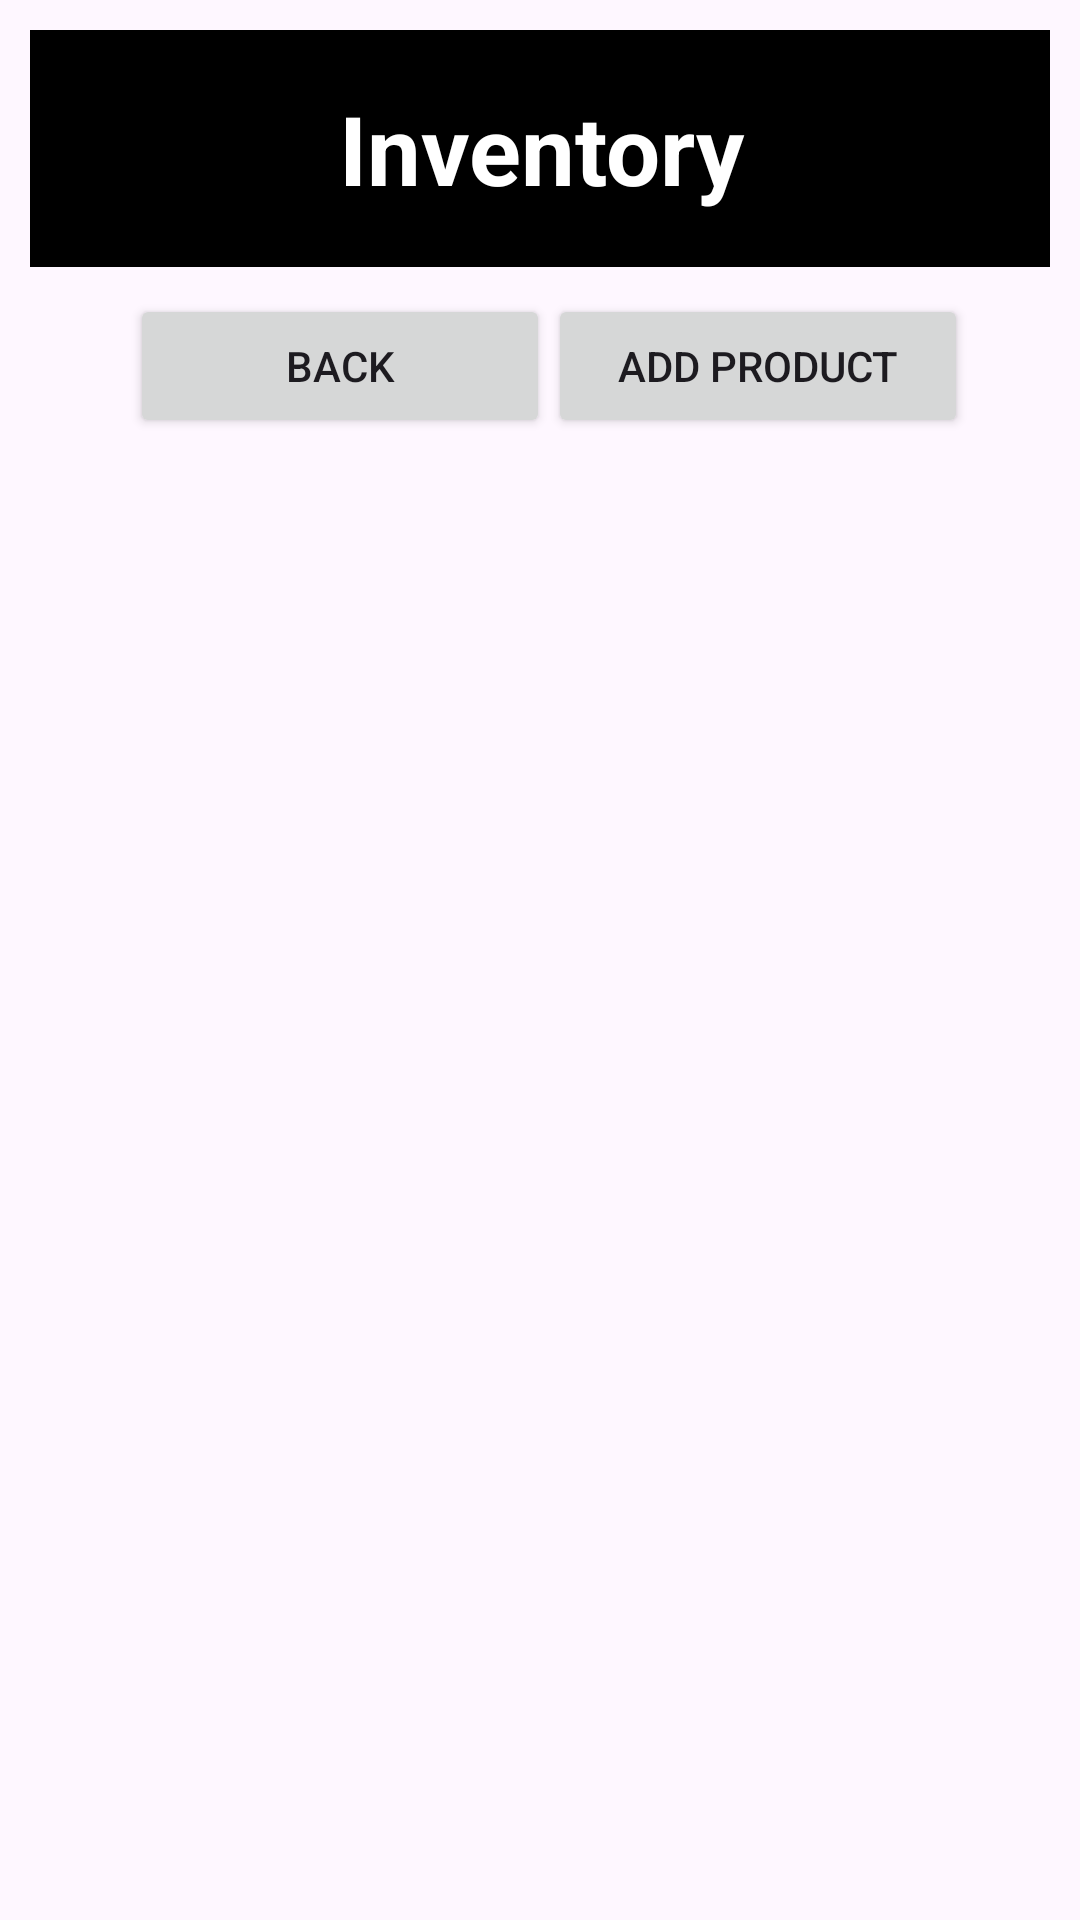

Write the Android layout XML for this screen, with the resource values it uses.
<!-- AndroidManifest.xml: application theme Theme.B07group4 -->
<!-- res/layout/activity_owner_inventory.xml -->
<?xml version="1.0" encoding="utf-8"?>
<androidx.constraintlayout.widget.ConstraintLayout xmlns:android="http://schemas.android.com/apk/res/android"
    xmlns:app="http://schemas.andriod.com/apk/res-auto"
    xmlns:app2="http://schemas.android.com/apk/res-auto"
    xmlns:tools="http://schemas.andriod.com/tools"
    xmlns:tools2="http://schemas.android.com/tools"
    android:layout_width="match_parent"
    android:layout_height="match_parent"
    android:orientation="vertical"
    android:padding="10dp">

    <TextView
        android:id="@+id/inventoryHeader"
        android:layout_width="415dp"
        android:layout_height="79dp"
        android:background="@android:color/background_dark"
        android:gravity="center"
        android:padding="16dp"
        android:text="Inventory"
        android:textColor="@android:color/white"
        android:textSize="32sp"
        android:textStyle="bold"
        app2:layout_constraintEnd_toEndOf="parent"
        app2:layout_constraintStart_toStartOf="parent"
        app2:layout_constraintTop_toTopOf="parent" />

    <androidx.recyclerview.widget.RecyclerView
        android:id="@+id/productList"
        android:layout_width="wrap_content"
        android:layout_height="502dp"
        android:layout_marginTop="16dp"
        app2:layout_constraintEnd_toEndOf="parent"
        app2:layout_constraintHorizontal_bias="0.498"
        app2:layout_constraintStart_toStartOf="parent"
        app2:layout_constraintTop_toBottomOf="@+id/inventoryToShopBack" />

    <Button
        android:id="@+id/addBtn"
        android:layout_width="140sp"
        android:layout_height="wrap_content"
        android:layout_marginTop="88dp"
        android:onClick="onClickAdd"
        android:text="@string/add_product"
        app2:layout_constraintEnd_toEndOf="parent"
        app2:layout_constraintHorizontal_bias="0.863"
        app2:layout_constraintStart_toStartOf="parent"
        app2:layout_constraintTop_toTopOf="parent" />

    <Button
        android:id="@+id/inventoryToShopBack"
        android:layout_width="140sp"
        android:layout_height="wrap_content"
        android:layout_marginTop="88dp"
        android:onClick="onClickBack"
        android:text="@string/back"
        app2:layout_constraintEnd_toEndOf="parent"
        app2:layout_constraintHorizontal_bias="0.166"
        app2:layout_constraintStart_toStartOf="parent"
        app2:layout_constraintTop_toTopOf="parent" />

</androidx.constraintlayout.widget.ConstraintLayout>
<!-- resources referenced by this layout -->
<resources>
  <string name="add_product">Add product</string>
  <string name="back">Back</string>
  <style name="Theme.B07group4" parent="Base.Theme.B07group4" />
  <style name="Base.Theme.B07group4" parent="Theme.Material3.DayNight.NoActionBar">
          
          
          <item name="colorPrimary">@color/colorPrimary</item>
  
      </style>
  <color name="colorPrimary">#199ef3</color>
</resources>
